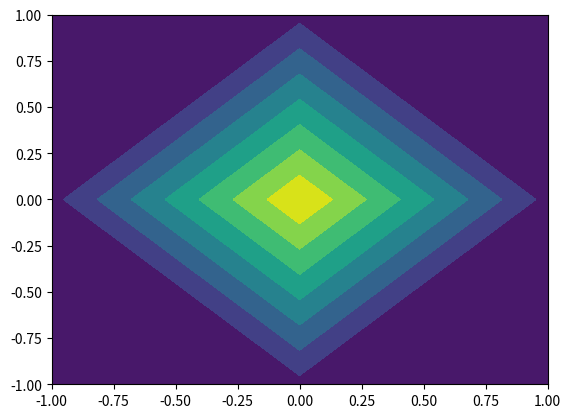

This chart was generated by the following Python code:
import matplotlib.pyplot as plt
from scipy.stats import multivariate_normal
import numpy as np


def gaussian(mu=None, cov=None, r=10):
    if mu is None:
        mu = np.zeros(2)
    if cov is None:
        cov = np.ones(2)

    rv = multivariate_normal(mu, cov)
    x, y = np.mgrid[mu[0]-r:mu[0]+r+1, mu[1]-r:mu[1]+r+1]
    xy = np.dstack((x, y))
    p = rv.pdf(xy)
    return x, y, p

def zero_mean_uncorrelated_gaussian(sigma=None):
    if sigma is None:
        sigma=1
    return gaussian(cov=sigma*np.eye(2), r=int(3*np.sqrt(sigma)))


if __name__ == "__main__":
    x, y, p = zero_mean_uncorrelated_gaussian(0.2)
    print(p)
    plt.contourf(x, y, p)
    plt.show()